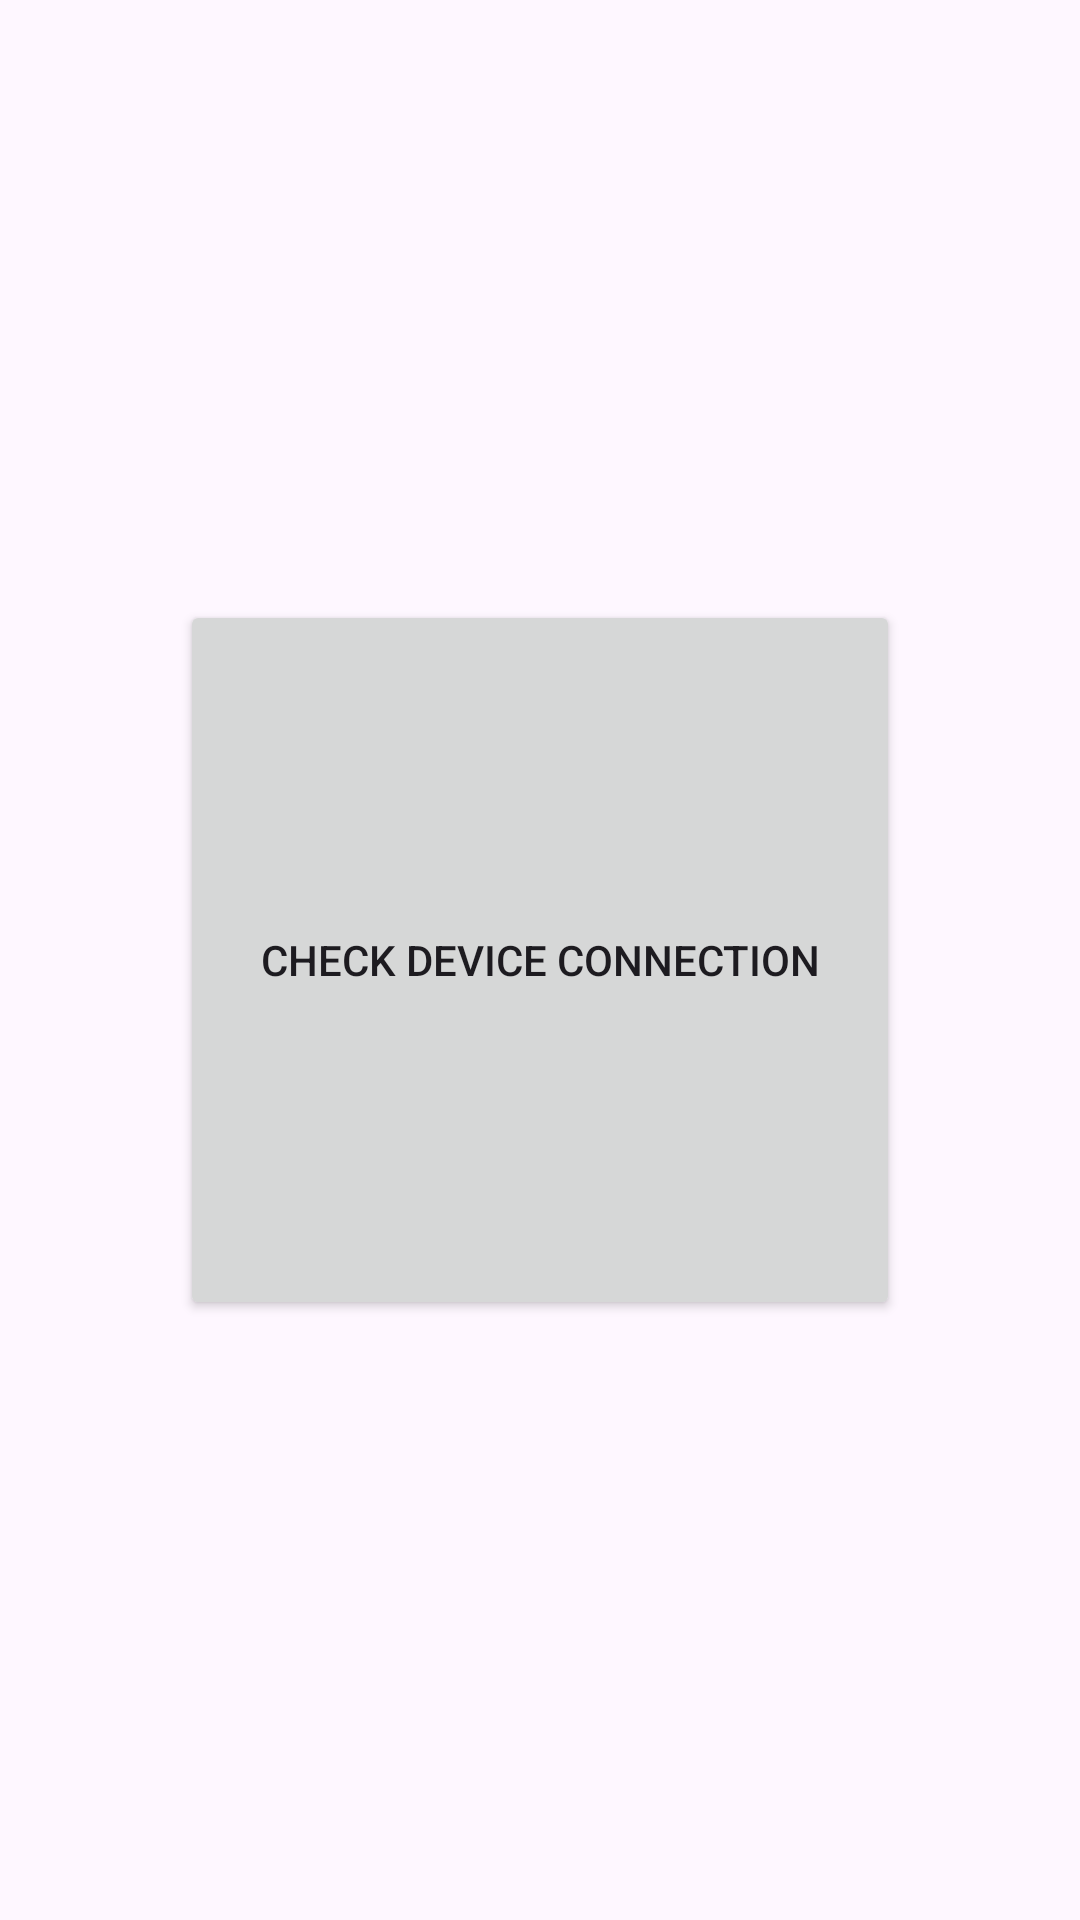

Write the Android layout XML for this screen, with the resource values it uses.
<!-- AndroidManifest.xml: application theme Theme.AtmoLightsWLEDDEMO -->
<!-- res/layout/activity_check_device.xml -->
<?xml version="1.0" encoding="utf-8"?>
<layout>
    <androidx.constraintlayout.widget.ConstraintLayout xmlns:android="http://schemas.android.com/apk/res/android"
        xmlns:app="http://schemas.android.com/apk/res-auto"
        xmlns:tools="http://schemas.android.com/tools"
        android:layout_width="match_parent"
        android:layout_height="match_parent"
        tools:context=".MainActivity">

        <Button
            android:id="@+id/check_device_connection"
            android:layout_width="240dp"
            android:layout_height="240dp"
            android:text="Check device connection"
            app:layout_constraintBottom_toBottomOf="parent"
            app:layout_constraintEnd_toEndOf="parent"
            app:layout_constraintStart_toStartOf="parent"
            app:layout_constraintTop_toTopOf="parent" />

    </androidx.constraintlayout.widget.ConstraintLayout>
</layout>
<!-- resources referenced by this layout -->
<resources>
  <style name="Theme.AtmoLightsWLEDDEMO" parent="Base.Theme.AtmoLightsWLEDDEMO" />
  <style name="Base.Theme.AtmoLightsWLEDDEMO" parent="Theme.Material3.DayNight.NoActionBar">
          
          
      </style>
</resources>
